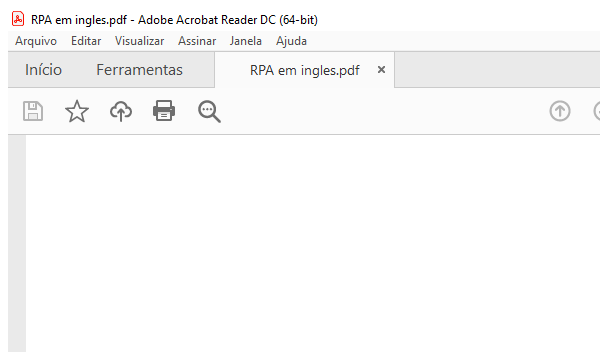
Task: Extrai dados de um PDF para o notepad
Workflow: PDF_Fechar

Step 1: Attach Window 'acrobat.exe lista.pdf' on the element in window 'RPA em ingles.pdf - Adobe Acrobat Reader DC (64-bit)' (acrobat.exe)
